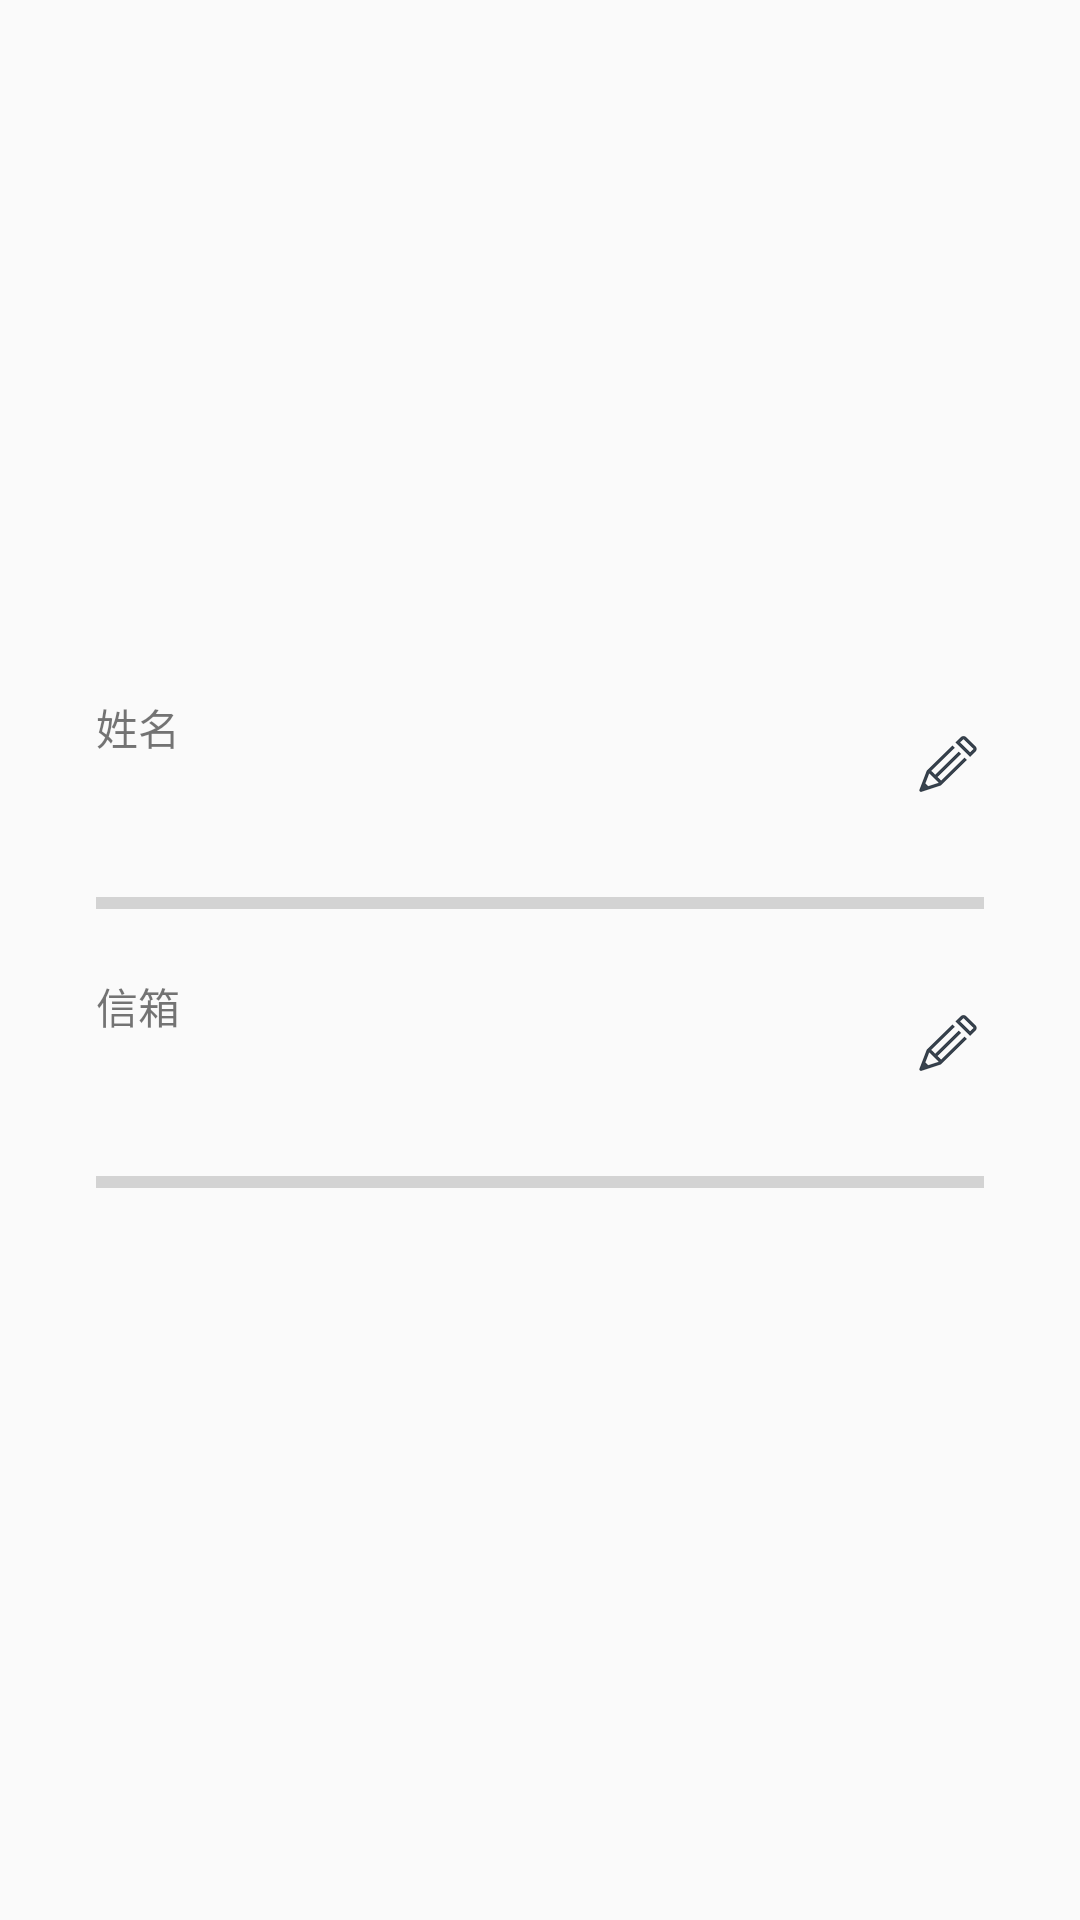

Reconstruct the res/layout file that produces this screen, plus the resources it refers to.
<!-- AndroidManifest.xml: application theme AppTheme -->
<!-- res/layout/activity_user_info.xml -->
<?xml version="1.0" encoding="utf-8"?>
<androidx.constraintlayout.widget.ConstraintLayout xmlns:android="http://schemas.android.com/apk/res/android"
    xmlns:app="http://schemas.android.com/apk/res-auto"
    xmlns:tools="http://schemas.android.com/tools"
    android:layout_width="match_parent"
    android:layout_height="match_parent"
    tools:context=".UserInfoActivity">

    <ScrollView
        android:layout_width="0dp"
        android:layout_height="0dp"
        android:layout_marginStart="16dp"
        android:layout_marginEnd="16dp"
        android:layout_marginBottom="16dp"
        app:layout_constraintBottom_toBottomOf="parent"
        app:layout_constraintEnd_toEndOf="parent"
        app:layout_constraintStart_toStartOf="parent"
        app:layout_constraintTop_toTopOf="parent">

        <LinearLayout
            android:layout_width="match_parent"
            android:layout_height="match_parent"
            android:gravity="center_horizontal|top"
            android:orientation="vertical">

            <ImageView
                android:id="@+id/image_my_photo"
                android:layout_width="150sp"
                android:layout_height="200sp"
                android:layout_marginStart="8sp"
                android:layout_marginTop="8sp"
                android:layout_marginEnd="8sp"
                android:layout_marginBottom="8sp"
                app:srcCompat="@drawable/ic_person_black_24dp" />

            <androidx.constraintlayout.widget.ConstraintLayout
                android:layout_width="match_parent"
                android:layout_height="wrap_content">

                <TextView
                    android:id="@+id/title_name"
                    android:layout_width="wrap_content"
                    android:layout_height="wrap_content"
                    android:layout_marginStart="16dp"
                    android:layout_marginTop="16dp"
                    android:text="姓名"
                    app:layout_constraintStart_toStartOf="parent"
                    app:layout_constraintTop_toTopOf="parent" />

                <TextView
                    android:id="@+id/tx_my_name"
                    android:layout_width="wrap_content"
                    android:layout_height="wrap_content"
                    android:layout_marginTop="8dp"
                    android:layout_marginBottom="8dp"
                    android:textAppearance="@style/TextAppearance.AppCompat.Medium"
                    android:textColor="#000000"
                    app:layout_constraintBottom_toBottomOf="parent"
                    app:layout_constraintStart_toStartOf="@+id/title_name"
                    app:layout_constraintTop_toBottomOf="@+id/title_name" />

                <ImageButton
                    android:id="@+id/bt_edit_my_name"
                    style="@android:style/Widget.DeviceDefault.ImageButton"
                    android:layout_width="40sp"
                    android:layout_height="40sp"
                    android:layout_marginTop="8dp"
                    android:layout_marginEnd="8dp"
                    android:layout_marginBottom="8dp"
                    android:backgroundTint="@android:color/transparent"
                    android:onClick="unableFun"
                    android:scaleType="centerCrop"
                    app:layout_constraintBottom_toBottomOf="parent"
                    app:layout_constraintEnd_toEndOf="parent"
                    app:layout_constraintTop_toTopOf="parent"
                    app:srcCompat="@drawable/icon_edit" />
            </androidx.constraintlayout.widget.ConstraintLayout>

            <ProgressBar
                android:id="@+id/progressBar3"
                style="@android:style/Widget.DeviceDefault.Light.ProgressBar.Horizontal"
                android:layout_width="match_parent"
                android:layout_height="wrap_content"
                android:layout_marginStart="16sp"
                android:layout_marginEnd="16sp" />

            <androidx.constraintlayout.widget.ConstraintLayout
                android:layout_width="match_parent"
                android:layout_height="wrap_content">

                <TextView
                    android:id="@+id/title_email"
                    android:layout_width="wrap_content"
                    android:layout_height="wrap_content"
                    android:layout_marginStart="16dp"
                    android:layout_marginTop="16dp"
                    android:text="信箱"
                    app:layout_constraintStart_toStartOf="parent"
                    app:layout_constraintTop_toTopOf="parent" />

                <TextView
                    android:id="@+id/tx_my_email"
                    android:layout_width="wrap_content"
                    android:layout_height="wrap_content"
                    android:layout_marginTop="8dp"
                    android:layout_marginBottom="8dp"
                    android:textAppearance="@style/TextAppearance.AppCompat.Medium"
                    android:textColor="#000000"
                    app:layout_constraintBottom_toBottomOf="parent"
                    app:layout_constraintStart_toStartOf="@+id/title_email"
                    app:layout_constraintTop_toBottomOf="@+id/title_email" />

                <ImageButton
                    android:id="@+id/bt_edit_my_email"
                    style="@android:style/Widget.DeviceDefault.ImageButton"
                    android:layout_width="40sp"
                    android:layout_height="40sp"
                    android:layout_marginTop="8dp"
                    android:layout_marginEnd="8dp"
                    android:layout_marginBottom="8dp"
                    android:backgroundTint="@android:color/transparent"
                    android:scaleType="centerCrop"
                    app:layout_constraintBottom_toBottomOf="parent"
                    app:layout_constraintEnd_toEndOf="parent"
                    app:layout_constraintTop_toTopOf="parent"
                    app:srcCompat="@drawable/icon_edit" />
            </androidx.constraintlayout.widget.ConstraintLayout>

            <ProgressBar
                android:id="@+id/progressBa3"
                style="@android:style/Widget.DeviceDefault.Light.ProgressBar.Horizontal"
                android:layout_width="match_parent"
                android:layout_height="wrap_content"
                android:layout_marginStart="16sp"
                android:layout_marginEnd="16sp" />

            <ImageView
                android:id="@+id/image_qrcode"
                android:layout_width="200sp"
                android:layout_height="200sp"
                android:layout_marginTop="8sp"
                android:background="@drawable/common_google_signin_btn_icon_dark_normal_background" />

        </LinearLayout>
    </ScrollView>
</androidx.constraintlayout.widget.ConstraintLayout>
<!-- resources referenced by this layout -->
<resources>
  <!-- drawable icon_edit: png bitmap (drawable, 3038 bytes) -->
  <style name="AppTheme" parent="Theme.AppCompat.Light.DarkActionBar">
          
          <item name="colorPrimary">@color/colorPrimary</item>
          <item name="colorPrimaryDark">@color/colorPrimaryDark</item>
          <item name="colorAccent">@color/colorAccent</item>
      </style>
  <color name="colorPrimary">#536DFE</color>
  <color name="colorPrimaryDark">#304FFE</color>
  <color name="colorAccent">#000</color>
</resources>
